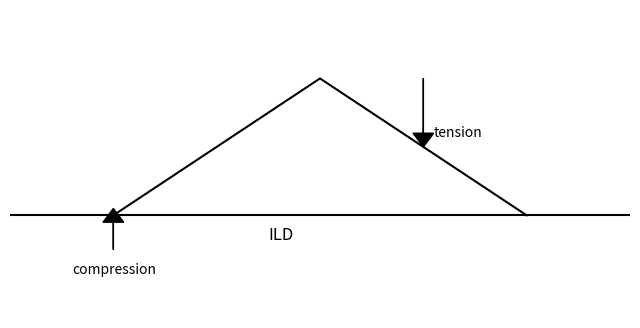

Here is the Python script that generated this plot:
import matplotlib.pyplot as plt
import numpy as np

# Create the figure and axis
fig, ax = plt.subplots(figsize=(8, 4))

# Define the beam line
beam_x = [0, 6]
beam_y = [0, 0]
ax.plot(beam_x, beam_y, 'k')  # Beam line

# Define the triangular shape for the force
triangle_x = [1, 3, 5]
triangle_y = [0, 2, 0]
ax.plot(triangle_x, triangle_y, 'k')  # Triangle for distributed load

# Add compression arrow
ax.arrow(1, -0.5, 0, 0.4, head_width=0.2, head_length=0.2, fc='k', ec='k')
ax.text(0.6, -0.8, 'compression', fontsize=10, verticalalignment='center')

# Add tension arrow
ax.arrow(4, 2, 0, -0.8, head_width=0.2, head_length=0.2, fc='k', ec='k')
ax.text(4.1, 1.2, 'tension', fontsize=10, verticalalignment='center')

# Indicate ILD region with text
ax.text(2.5, -0.3, 'ILD', fontsize=12, verticalalignment='center')

# Hide axes
ax.axis('off')

# Set axis limits for better visualization
ax.set_xlim(0, 6)
ax.set_ylim(-1.5, 3)

# Display the plot
plt.show()


